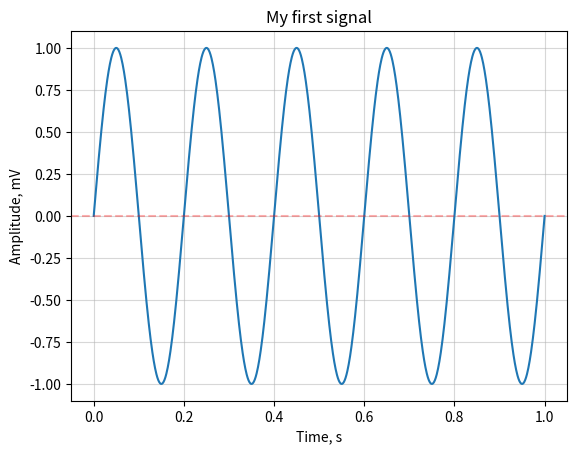
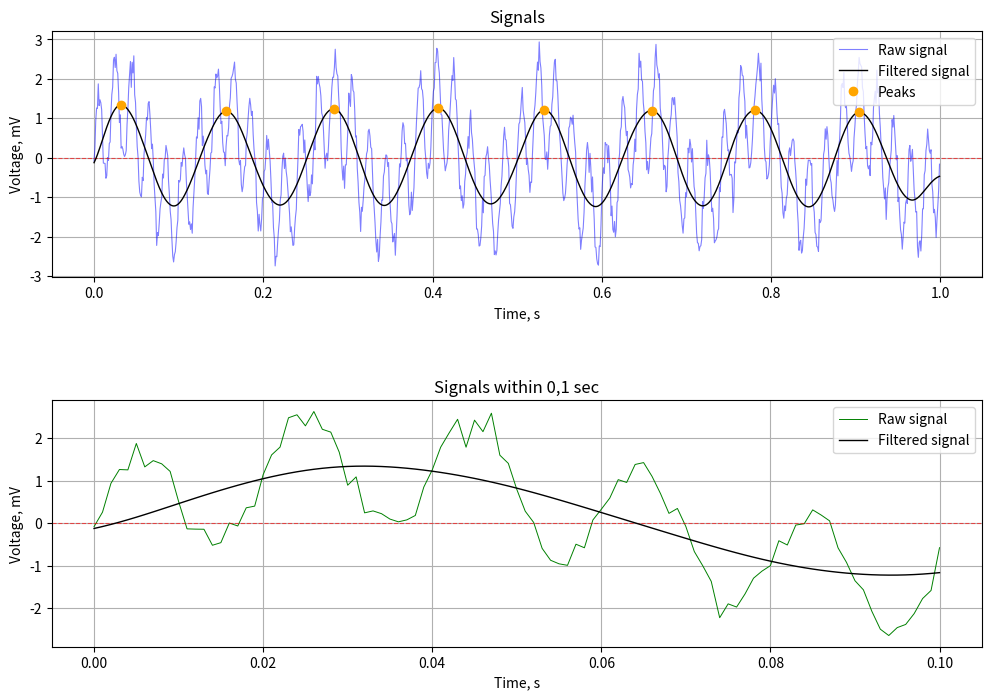

Recreate these plots in Python, in order.
import numpy as np
import matplotlib.pyplot as plt

fs = 1000
dur = 1
f_usf = 5
t = np.linspace(0, dur, fs)
signal = np.sin(2*np.pi*f_usf*t)

plt.plot(t, signal)
plt.grid(alpha=0.5)
plt.title('My first signal')
plt.xlabel('Time, s')
plt.ylabel('Amplitude, mV')
plt.axhline(y=0, linestyle='--', color='r', alpha=0.3)

import pandas as pd
import scipy.signal as sp

fs = 1000
dur = 1
f_usf = 8
f_intf = 50

t = np.linspace(0,dur,int(fs * dur), endpoint=False)
amp1 = 1.2
amp2 = 1.3
amp3 = 0.2

s_1 = amp1 * np.sin(2*np.pi*f_usf*t)
s_2 = amp2 * np.sin(2*np.pi*f_intf*t)
s_3 = amp3 * np.random.randn(fs*dur)
s_ful = s_1 + s_2 + s_3
df = pd.DataFrame({'raw': s_ful, 'time': t})


a, b = sp.butter(4, 20, 'low', fs=fs)
fn4 = sp.filtfilt(a, b, s_ful)
c, d = sp.iirnotch(50, 30, fs)
clear = sp.filtfilt(c, d, fn4)
df['filtered'] = clear

v_max = np.max(df['filtered'])
v_min = np.min(df['filtered'])
v_mean = np.mean(df['filtered'])
peaks, _ = sp.find_peaks(clear, height=0.5)
peak_t = t[peaks]
periods = np.diff(peak_t)
mp = np.mean(periods)
freq = 1/mp
stdp = np.std(periods)

print(f'Maximal voltage: {v_max} mV')
print(f'Minimal voltage: {v_min} mV')
print(f'Mean voltage: {v_mean} mV')
print(f'Useful frequency: {freq} Hz')
print(f'Standart deviation: {stdp} s')

fig, (ax1, ax2) = plt.subplots(2, 1, figsize=(12,8))
ax1.plot(df['time'], df['raw'], linewidth=0.8, color='b', alpha=0.5, label='Raw signal')
ax1.set_title('Signals')
ax1.set_xlabel('Time, s')
ax1.set_ylabel('Voltage, mV')
ax1.grid()
ax1.axhline(y=0, linestyle='--', linewidth=0.8, alpha=0.6, color='r')
ax1.plot(df['time'], df['filtered'], linewidth=1, color='k', label='Filtered signal')
ax1.plot(t[peaks], clear[peaks], 'o', color='orange', label='Peaks') 
ax1.legend()

ax2.plot(df[df['time'] <= 0.1]['time'], df[df['time'] <= 0.1]['raw'], linewidth=0.7, color='g', label='Raw signal')
ax2.set_title('Signals within 0,1 sec')
ax2.set_xlabel('Time, s')
ax2.set_ylabel('Voltage, mV')
ax2.grid()
ax2.axhline(y=0, linestyle='--', linewidth=0.8, alpha=0.6, color='r')
ax2.plot(df[df['time'] <= 0.1]['time'], df[df['time'] <= 0.1]['filtered'], linewidth=1, color='k', label='Filtered signal')
ax2.legend()

fig.subplots_adjust(hspace=0.5)
